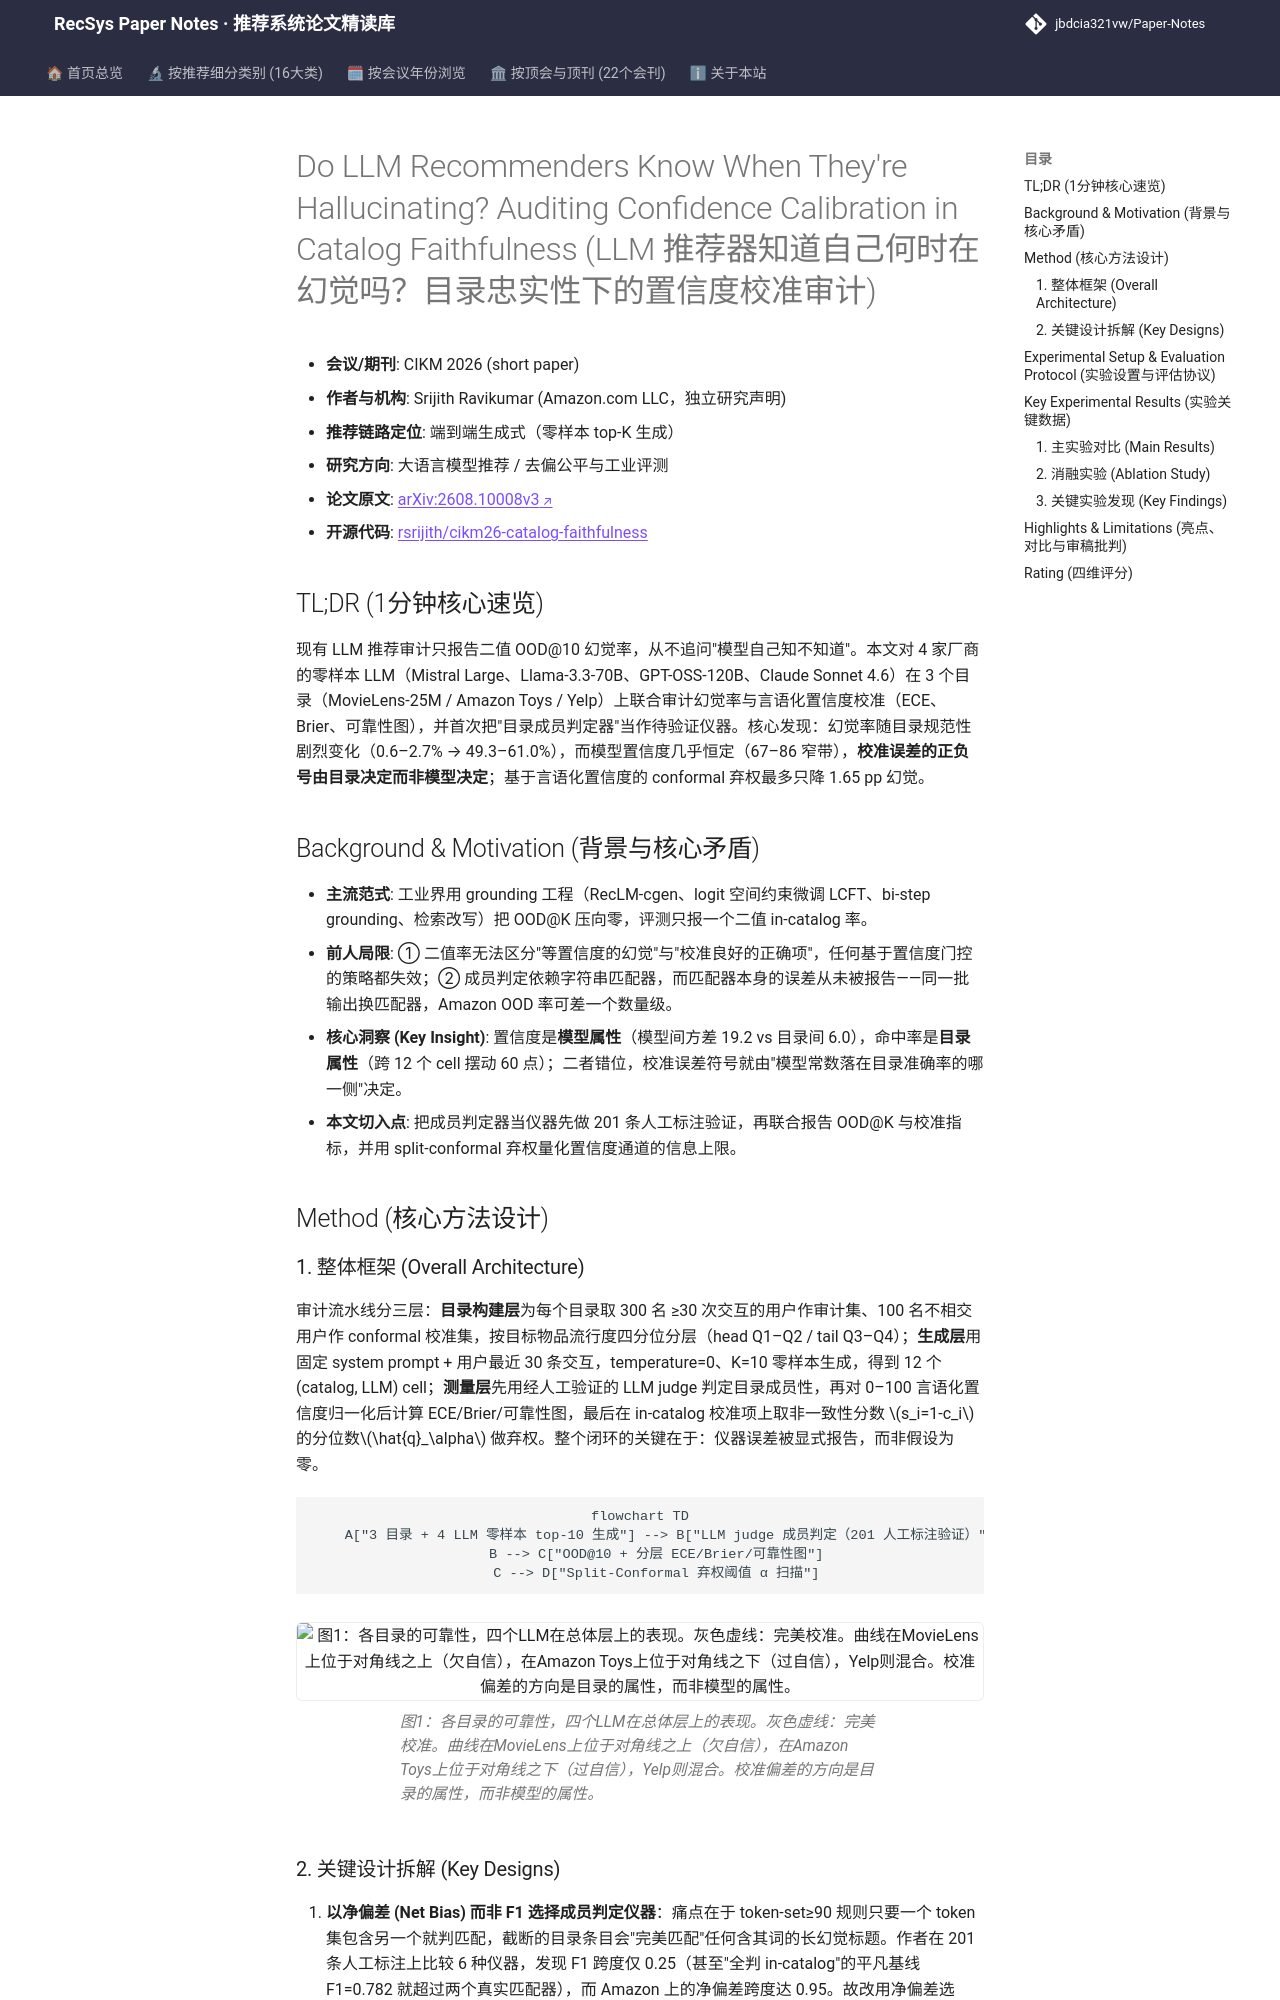

repository: jbdcia321vw/Paper-Notes · page: venues/CIKM/2026/llm_rec/do_llm_recommenders_know_when_they_re_hallucinating_auditing_confidence_cal/index.html · generator: mkdocs

---
title: "[Paper Note] Do LLM Recommenders Know When They're Hallucinating? Auditing Confidence Calibration in Catalog Faithfulness"
description: "[CIKM 2026][大语言模型推荐] 联合审计零样本 LLM 推荐的目录幻觉率与言语化置信度校准，揭示校准误差方向由目录而非模型决定，并给出匹配器验证协议。"
tags:
  - CIKM 2026
  - 大语言模型推荐
  - 生成式端到端
  - 置信度校准
  - 目录忠实性幻觉
date: 2026-11-13
venue: CIKM
year: 2026
paper_url: "https://arxiv.org/abs/2608.10008"
code_url: "https://github.com/rsrijith/cikm26-catalog-faithfulness"
categories:
  - llm_rec
  - debias_fairness_industrial
---

# Do LLM Recommenders Know When They're Hallucinating? Auditing Confidence Calibration in Catalog Faithfulness (LLM 推荐器知道自己何时在幻觉吗？目录忠实性下的置信度校准审计)

- **会议/期刊**: CIKM 2026 (short paper)
- **作者与机构**: Srijith Ravikumar (Amazon.com LLC，独立研究声明)
- **推荐链路定位**: 端到端生成式（零样本 top-K 生成）
- **研究方向**: 大语言模型推荐 / 去偏公平与工业评测
- **论文原文**: [arXiv:2608.10008v3](https://arxiv.org/abs/2608.10008v3)
- **开源代码**: [rsrijith/cikm26-catalog-faithfulness](https://github.com/rsrijith/cikm26-catalog-faithfulness)

## TL;DR (1分钟核心速览)

现有 LLM 推荐审计只报告二值 OOD@10 幻觉率，从不追问"模型自己知不知道"。本文对 4 家厂商的零样本 LLM（Mistral Large、Llama-3.3-70B、GPT-OSS-120B、Claude Sonnet 4.6）在 3 个目录（MovieLens-25M / Amazon Toys / Yelp）上联合审计幻觉率与言语化置信度校准（ECE、Brier、可靠性图），并首次把"目录成员判定器"当作待验证仪器。核心发现：幻觉率随目录规范性剧烈变化（0.6–2.7% → 49.3–61.0%），而模型置信度几乎恒定（67–86 窄带），**校准误差的正负号由目录决定而非模型决定**；基于言语化置信度的 conformal 弃权最多只降 1.65 pp 幻觉。

## Background & Motivation (背景与核心矛盾)

- **主流范式**: 工业界用 grounding 工程（RecLM-cgen、logit 空间约束微调 LCFT、bi-step grounding、检索改写）把 OOD@K 压向零，评测只报一个二值 in-catalog 率。
- **前人局限**: ① 二值率无法区分"等置信度的幻觉"与"校准良好的正确项"，任何基于置信度门控的策略都失效；② 成员判定依赖字符串匹配器，而匹配器本身的误差从未被报告——同一批输出换匹配器，Amazon OOD 率可差一个数量级。
- **核心洞察 (Key Insight)**: 置信度是**模型属性**（模型间方差 19.2 vs 目录间 6.0），命中率是**目录属性**（跨 12 个 cell 摆动 60 点）；二者错位，校准误差符号就由"模型常数落在目录准确率的哪一侧"决定。
- **本文切入点**: 把成员判定器当仪器先做 201 条人工标注验证，再联合报告 OOD@K 与校准指标，并用 split-conformal 弃权量化置信度通道的信息上限。

## Method (核心方法设计)
